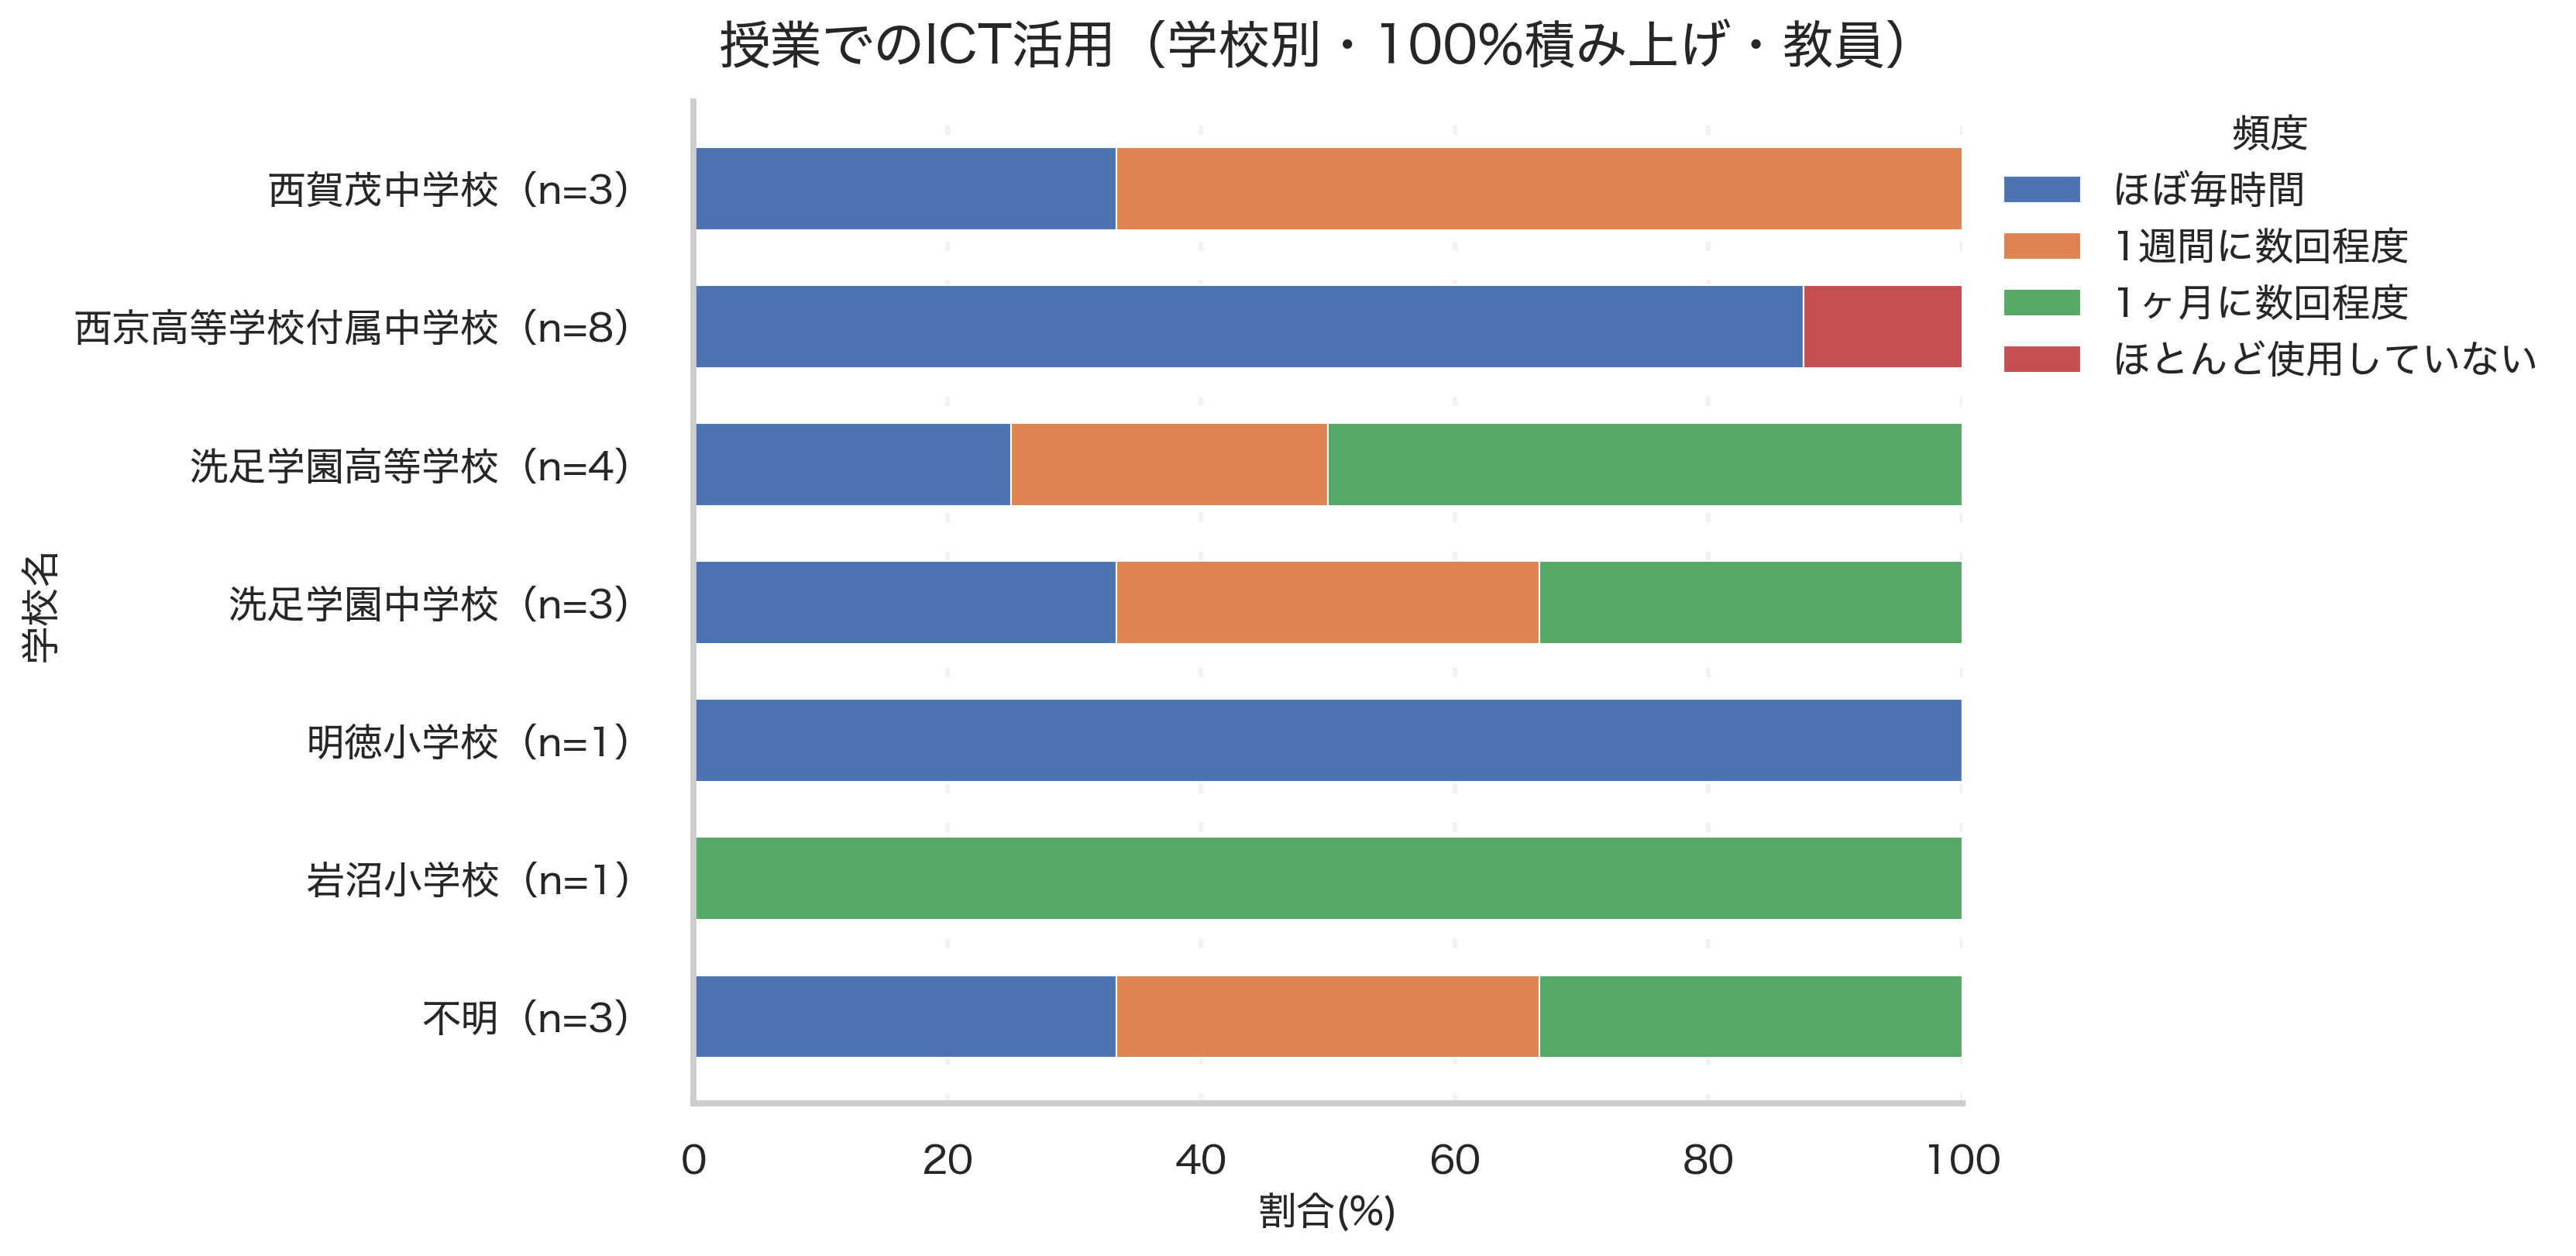

Source data for this figure (header and first rows):
school_canon, ほぼ毎時間, 1週間に数回程度, 1ヶ月に数回程度, ほとんど使用していない, n
不明, 33.33, 33.33, 33.33, 0.0, 3
岩沼小学校, 0.0, 0.0, 100.0, 0.0, 1
明徳小学校, 100.0, 0.0, 0.0, 0.0, 1
洗足学園中学校, 33.33, 33.33, 33.33, 0.0, 3
洗足学園高等学校, 25.0, 25.0, 50.0, 0.0, 4
西京高等学校付属中学校, 87.5, 0.0, 0.0, 12.5, 8
西賀茂中学校, 33.33, 66.67, 0.0, 0.0, 3
